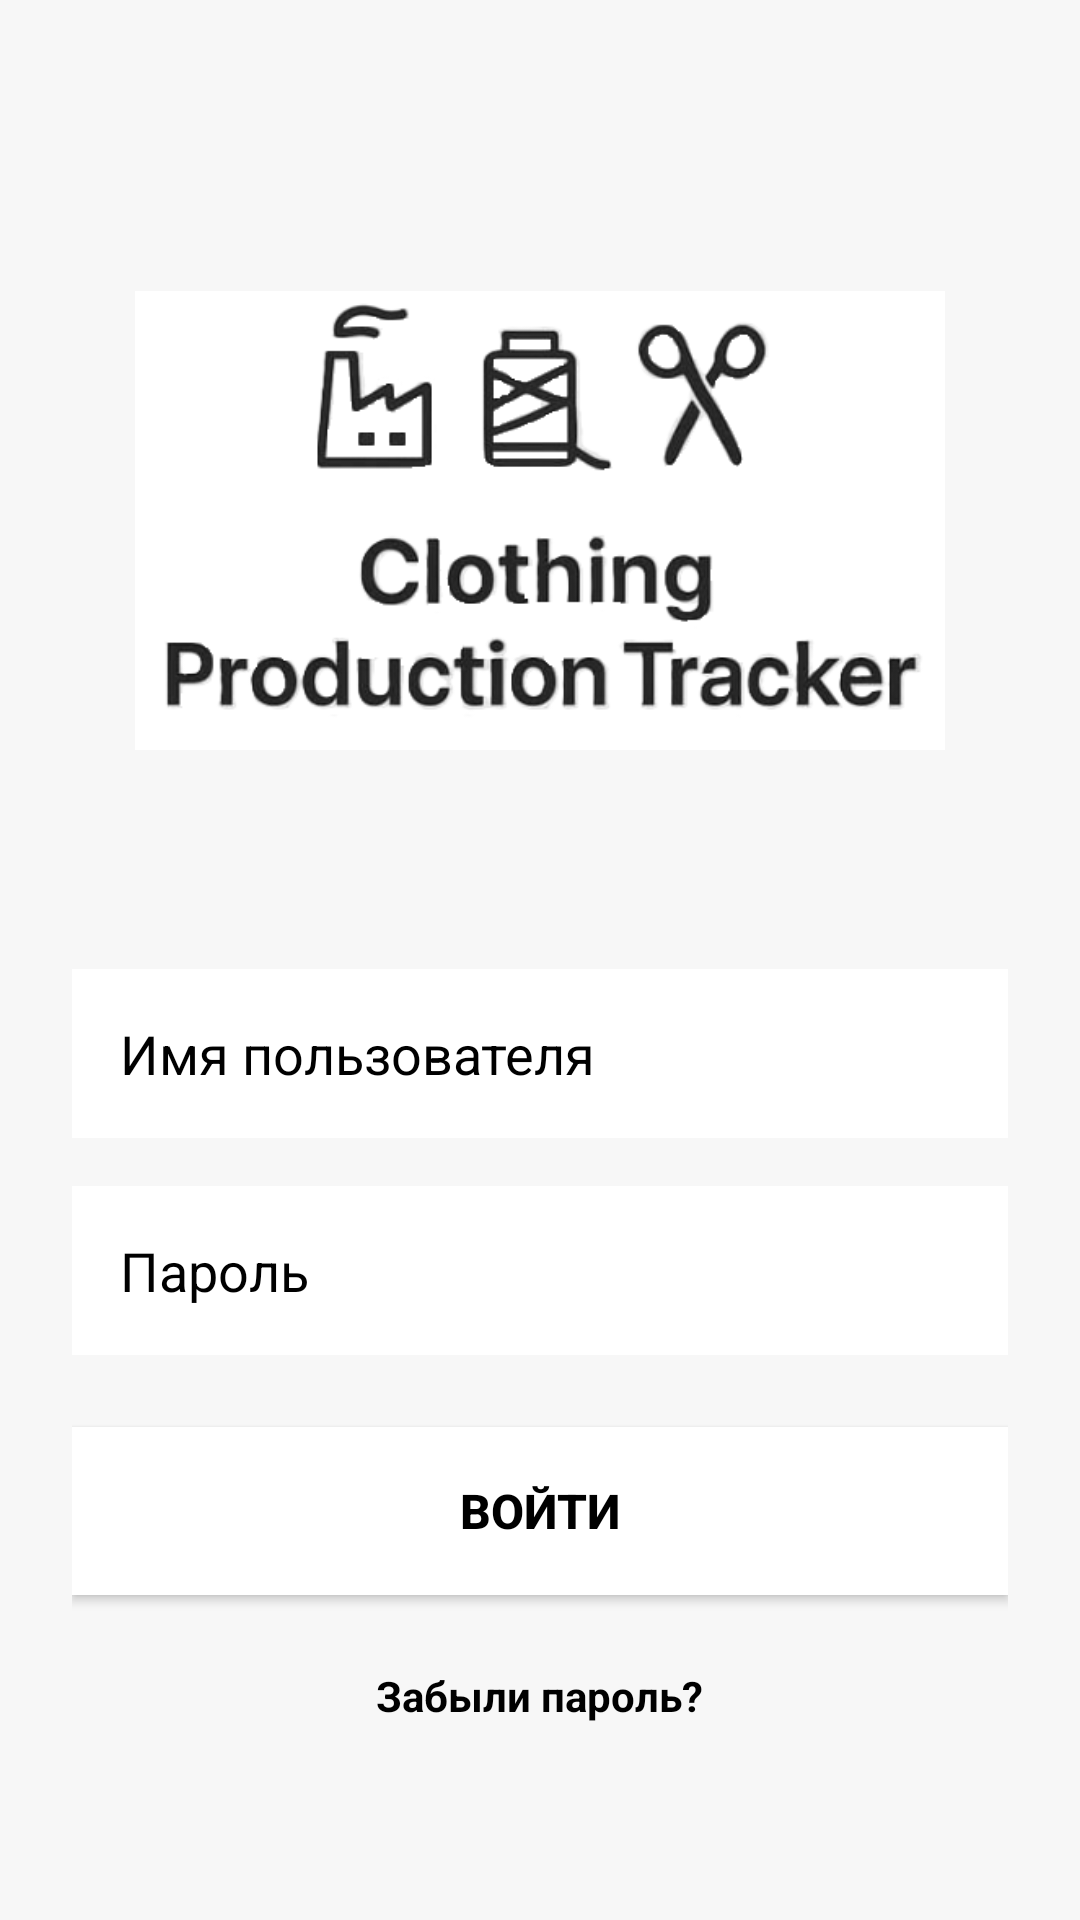

Layout XML and referenced resources for this Android screen:
<!-- AndroidManifest.xml: application theme Theme.AppCompat.Light.DarkActionBar -->
<!-- res/layout/activity_main.xml -->
<?xml version="1.0" encoding="utf-8"?>
<LinearLayout xmlns:android="http://schemas.android.com/apk/res/android"
    android:layout_width="match_parent"
    android:layout_height="match_parent"
    android:orientation="vertical"
    android:background="#F7F7F7"
    android:padding="24dp">

    
    <ImageView
        android:layout_width="310dp"
        android:layout_height="219dp"
        android:layout_gravity="center_horizontal"
        android:layout_marginTop="40dp"
        android:layout_marginBottom="40dp"
        android:src="@drawable/logo"
        android:background="#F7F7F7"
        android:contentDescription="Логотип приложения"
        android:padding="20dp" />

    
    <EditText
        android:id="@+id/etUsername"
        android:layout_width="match_parent"
        android:layout_height="wrap_content"
        android:hint="Имя пользователя"
        android:textColor="#000000"
        android:textColorHint="#000000"
        android:background="@android:color/white"
        android:padding="16dp"
        android:layout_marginBottom="16dp" />

    
    <EditText
        android:id="@+id/etPassword"
        android:layout_width="match_parent"
        android:layout_height="wrap_content"
        android:hint="Пароль"
        android:inputType="textPassword"
        android:textColor="#000000"
        android:textColorHint="#000000"
        android:background="@android:color/white"
        android:padding="16dp"
        android:layout_marginBottom="24dp" />

    
    <Button
        android:id="@+id/btnLogin"
        android:layout_width="match_parent"
        android:layout_height="56dp"
        android:background="@android:color/white"
        android:text="ВОЙТИ"
        android:textColor="#000000"
        android:textSize="16sp"
        android:textStyle="bold"
        android:layout_marginBottom="16dp" />

    
    <TextView
        android:id="@+id/tvForgotPassword"
        android:layout_width="wrap_content"
        android:layout_height="wrap_content"
        android:layout_gravity="center_horizontal"
        android:text="Забыли пароль?"
        android:textColor="#000000"
        android:textSize="14sp"
        android:textStyle="bold"
        android:layout_marginBottom="32dp"
        android:padding="8dp" />

    
    <TextView
        android:layout_width="wrap_content"
        android:layout_height="wrap_content"
        android:layout_gravity="center_horizontal"
        android:text="или"
        android:textColor="#000000"
        android:textSize="14sp"
        android:layout_marginBottom="24dp" />

    
    <Button
        android:id="@+id/btnRegister"
        android:layout_width="match_parent"
        android:layout_height="56dp"
        android:background="@android:color/white"
        android:text="ЗАРЕГИСТРИРОВАТЬСЯ"
        android:textColor="#000000"
        android:textSize="16sp"
        android:textStyle="bold" />

</LinearLayout>
<!-- resources referenced by this layout -->
<resources>
  <!-- drawable logo: png bitmap (drawable, 59394 bytes) -->
</resources>
